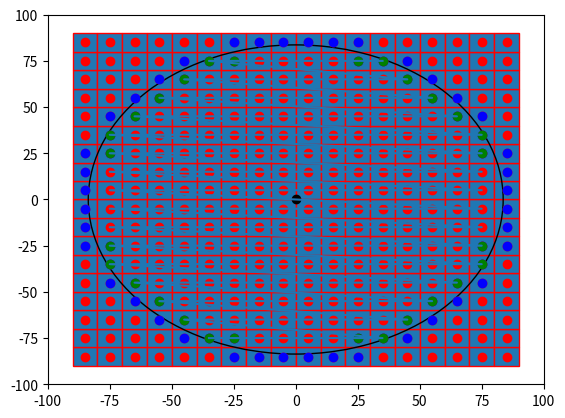

Write the Python code that produced this figure.

import numpy as np
import matplotlib.pyplot as plt
import matplotlib.patches as mpatches


bounding_box_2=np.array([[ -85, -75, -65, -55, -45, -35, -25, -15, -5, 5, 15, 25, 35, 45, 55, 65, 75, 85, -85, -75, -65, -55, -45, -35, -25, -15, -5, 5, 15, 25, 35, 45, 55, 65, 75, 85, -85, -75, -65, -55, -45, -35, -25, -15, -5, 5, 15, 25, 35, 45, 55, 65, 75, 85, -85, -75, -65, -55, -45, -35, -25, -15, -5, 5, 15, 25, 35, 45, 55, 65, 75, 85, -85, -75, -65, -55, -45, -35, -25, -15, -5, 5, 15, 25, 35, 45, 55, 65, 75, 85, -85, -75, -65, -55, -45, -35, -25, -15, -5, 5, 15, 25, 35, 45, 55, 65, 75, 85, -85, -75, -65, -55, -45, -35, -25, -15, -5, 5, 15, 25, 35, 45, 55, 65, 75, 85, -85, -75, -65, -55, -45, -35, -25, -15, -5, 5, 15, 25, 35, 45, 55, 65, 75, 85, -85, -75, -65, -55, -45, -35, -25, -15, -5, 5, 15, 25, 35, 45, 55, 65, 75, 85, -85, -75, -65, -55, -45, -35, -25, -15, -5, 5, 15, 25, 35, 45, 55, 65, 75, 85, -85, -75, -65, -55, -45, -35, -25, -15, -5, 5, 15, 25, 35, 45, 55, 65, 75, 85, -85, -75, -65, -55, -45, -35, -25, -15, -5, 5, 15, 25, 35, 45, 55, 65, 75, 85, -85, -75, -65, -55, -45, -35, -25, -15, -5, 5, 15, 25, 35, 45, 55, 65, 75, 85, -85, -75, -65, -55, -45, -35, -25, -15, -5, 5, 15, 25, 35, 45, 55, 65, 75, 85, -85, -75, -65, -55, -45, -35, -25, -15, -5, 5, 15, 25, 35, 45, 55, 65, 75, 85, -85, -75, -65, -55, -45, -35, -25, -15, -5, 5, 15, 25, 35, 45, 55, 65, 75, 85, -85, -75, -65, -55, -45, -35, -25, -15, -5, 5, 15, 25, 35, 45, 55, 65, 75, 85, -85, -75, -65, -55, -45, -35, -25, -15, -5, 5, 15, 25, 35, 45, 55, 65, 75, 85 ],[ -85, -85, -85, -85, -85, -85, -85, -85, -85, -85, -85, -85, -85, -85, -85, -85, -85, -85, -75, -75, -75, -75, -75, -75, -75, -75, -75, -75, -75, -75, -75, -75, -75, -75, -75, -75, -65, -65, -65, -65, -65, -65, -65, -65, -65, -65, -65, -65, -65, -65, -65, -65, -65, -65, -55, -55, -55, -55, -55, -55, -55, -55, -55, -55, -55, -55, -55, -55, -55, -55, -55, -55, -45, -45, -45, -45, -45, -45, -45, -45, -45, -45, -45, -45, -45, -45, -45, -45, -45, -45, -35, -35, -35, -35, -35, -35, -35, -35, -35, -35, -35, -35, -35, -35, -35, -35, -35, -35, -25, -25, -25, -25, -25, -25, -25, -25, -25, -25, -25, -25, -25, -25, -25, -25, -25, -25, -15, -15, -15, -15, -15, -15, -15, -15, -15, -15, -15, -15, -15, -15, -15, -15, -15, -15, -5, -5, -5, -5, -5, -5, -5, -5, -5, -5, -5, -5, -5, -5, -5, -5, -5, -5, 5, 5, 5, 5, 5, 5, 5, 5, 5, 5, 5, 5, 5, 5, 5, 5, 5, 5, 15, 15, 15, 15, 15, 15, 15, 15, 15, 15, 15, 15, 15, 15, 15, 15, 15, 15, 25, 25, 25, 25, 25, 25, 25, 25, 25, 25, 25, 25, 25, 25, 25, 25, 25, 25, 35, 35, 35, 35, 35, 35, 35, 35, 35, 35, 35, 35, 35, 35, 35, 35, 35, 35, 45, 45, 45, 45, 45, 45, 45, 45, 45, 45, 45, 45, 45, 45, 45, 45, 45, 45, 55, 55, 55, 55, 55, 55, 55, 55, 55, 55, 55, 55, 55, 55, 55, 55, 55, 55, 65, 65, 65, 65, 65, 65, 65, 65, 65, 65, 65, 65, 65, 65, 65, 65, 65, 65, 75, 75, 75, 75, 75, 75, 75, 75, 75, 75, 75, 75, 75, 75, 75, 75, 75, 75, 85, 85, 85, 85, 85, 85, 85, 85, 85, 85, 85, 85, 85, 85, 85, 85, 85, 85 ]])
a=np.diag(range(15))
#print(a)
#print(len(bounding_box))
#print(bounding_box.size)
#print(bounding_box.shape)
#print(bounding_box.reshape(2,289))
#plt.matshow(bounding_box.reshape(2,289))
#(nrows, ncols) = bounding_box.shape
#pixel_plot=plt.figure() #make plot
#plt.title("bounding box")
fig,ax=plt.subplots()
plt.plot([ -85, -75, -65, -55, -45, -35, -25, -15, -5, 5, 15, 25, 35, 45, 55, 65, 75, 85, -85, -75, -65, -55, -45, -35, -25, -15, -5, 5, 15, 25, 35, 45, 55, 65, 75, 85, -85, -75, -65, -55, -45, -35, -25, -15, -5, 5, 15, 25, 35, 45, 55, 65, 75, 85, -85, -75, -65, -55, -45, -35, -25, -15, -5, 5, 15, 25, 35, 45, 55, 65, 75, 85, -85, -75, -65, -55, -45, -35, -25, -15, -5, 5, 15, 25, 35, 45, 55, 65, 75, 85, -85, -75, -65, -55, -45, -35, -25, -15, -5, 5, 15, 25, 35, 45, 55, 65, 75, 85, -85, -75, -65, -55, -45, -35, -25, -15, -5, 5, 15, 25, 35, 45, 55, 65, 75, 85, -85, -75, -65, -55, -45, -35, -25, -15, -5, 5, 15, 25, 35, 45, 55, 65, 75, 85, -85, -75, -65, -55, -45, -35, -25, -15, -5, 5, 15, 25, 35, 45, 55, 65, 75, 85, -85, -75, -65, -55, -45, -35, -25, -15, -5, 5, 15, 25, 35, 45, 55, 65, 75, 85, -85, -75, -65, -55, -45, -35, -25, -15, -5, 5, 15, 25, 35, 45, 55, 65, 75, 85, -85, -75, -65, -55, -45, -35, -25, -15, -5, 5, 15, 25, 35, 45, 55, 65, 75, 85, -85, -75, -65, -55, -45, -35, -25, -15, -5, 5, 15, 25, 35, 45, 55, 65, 75, 85, -85, -75, -65, -55, -45, -35, -25, -15, -5, 5, 15, 25, 35, 45, 55, 65, 75, 85, -85, -75, -65, -55, -45, -35, -25, -15, -5, 5, 15, 25, 35, 45, 55, 65, 75, 85, -85, -75, -65, -55, -45, -35, -25, -15, -5, 5, 15, 25, 35, 45, 55, 65, 75, 85, -85, -75, -65, -55, -45, -35, -25, -15, -5, 5, 15, 25, 35, 45, 55, 65, 75, 85, -85, -75, -65, -55, -45, -35, -25, -15, -5, 5, 15, 25, 35, 45, 55, 65, 75, 85 ],[ -85, -85, -85, -85, -85, -85, -85, -85, -85, -85, -85, -85, -85, -85, -85, -85, -85, -85, -75, -75, -75, -75, -75, -75, -75, -75, -75, -75, -75, -75, -75, -75, -75, -75, -75, -75, -65, -65, -65, -65, -65, -65, -65, -65, -65, -65, -65, -65, -65, -65, -65, -65, -65, -65, -55, -55, -55, -55, -55, -55, -55, -55, -55, -55, -55, -55, -55, -55, -55, -55, -55, -55, -45, -45, -45, -45, -45, -45, -45, -45, -45, -45, -45, -45, -45, -45, -45, -45, -45, -45, -35, -35, -35, -35, -35, -35, -35, -35, -35, -35, -35, -35, -35, -35, -35, -35, -35, -35, -25, -25, -25, -25, -25, -25, -25, -25, -25, -25, -25, -25, -25, -25, -25, -25, -25, -25, -15, -15, -15, -15, -15, -15, -15, -15, -15, -15, -15, -15, -15, -15, -15, -15, -15, -15, -5, -5, -5, -5, -5, -5, -5, -5, -5, -5, -5, -5, -5, -5, -5, -5, -5, -5, 5, 5, 5, 5, 5, 5, 5, 5, 5, 5, 5, 5, 5, 5, 5, 5, 5, 5, 15, 15, 15, 15, 15, 15, 15, 15, 15, 15, 15, 15, 15, 15, 15, 15, 15, 15, 25, 25, 25, 25, 25, 25, 25, 25, 25, 25, 25, 25, 25, 25, 25, 25, 25, 25, 35, 35, 35, 35, 35, 35, 35, 35, 35, 35, 35, 35, 35, 35, 35, 35, 35, 35, 45, 45, 45, 45, 45, 45, 45, 45, 45, 45, 45, 45, 45, 45, 45, 45, 45, 45, 55, 55, 55, 55, 55, 55, 55, 55, 55, 55, 55, 55, 55, 55, 55, 55, 55, 55, 65, 65, 65, 65, 65, 65, 65, 65, 65, 65, 65, 65, 65, 65, 65, 65, 65, 65, 75, 75, 75, 75, 75, 75, 75, 75, 75, 75, 75, 75, 75, 75, 75, 75, 75, 75, 85, 85, 85, 85, 85, 85, 85, 85, 85, 85, 85, 85, 85, 85, 85, 85, 85, 85 ], 'ro')
for item in range(bounding_box_2.shape[1]):
    recy=mpatches.Rectangle((bounding_box_2[0][item]-5,bounding_box_2[1][item]-5), 10, 10, ec="red")  
    ax.add_patch(recy) 
    #recy=mpatches.Rectangle((bounding_box_1[item][0]-5,bounding_box_1[item][1]-5), 10, 10, ec="none")
    #ax.add_patch(recy)

circ=mpatches.Circle((0, 0), 83.6505, ec="black", fc="none")
ax.plot([0],[0],'ko')
ax.add_patch(circ)
ax.plot([ -25, -15, -5, 5, 15, 25, -45, -35, -25, 25, 35, 45, -55, -45, 45, 55, -65, -55, 55, 65, -75, -65, 65, 75, -75, 75, -85, -75, 75, 85, -85, 85, -85, 85, -85, 85, -85, 85, -85, -75, 75, 85, -75, 75, -75, -65, 65, 75, -65, -55, 55, 65, -55, -45, 45, 55, -45, -35, -25, 25, 35, 45, -25, -15, -5, 5, 15, 25 ],[ -85, -85, -85, -85, -85, -85, -75, -75, -75, -75, -75, -75, -65, -65, -65, -65, -55, -55, -55, -55, -45, -45, -45, -45, -35, -35, -25, -25, -25, -25, -15, -15, -5, -5, 5, 5, 15, 15, 25, 25, 25, 25, 35, 35, 45, 45, 45, 45, 55, 55, 55, 55, 65, 65, 65, 65, 75, 75, 75, 75, 75, 75, 85, 85, 85, 85, 85, 85 ],'bo')
ax.plot([ -35, -25, 25, 35, -45, 45, -55, 55, -65, 65, -75, 75, -75, 75, -75, 75, -75, 75, -65, 65, -55, 55, -45, 45, -35, -25, 25, 35 ],[ -75, -75, -75, -75, -65, -65, -55, -55, -45, -45, -35, -35, -25, -25, 25, 25, 35, 35, 45, 45, 55, 55, 65, 65, 75, 75, 75, 75  ], 'go' )
ax.plot([ -35, -25, -15, -5, 5, 15, 25, 35, -45, -35, -25, -15, -5, 5, 15, 25, 35, 45, -55, -45, -35, -25, -15, -5, 5, 15, 25, 35, 45, 55, -65, -55, -45, -35, -25, -15, -5, 5, 15, 25, 35, 45, 55, 65, -75, -65, -55, -45, -35, -25, -15, -5, 5, 15, 25, 35, 45, 55, 65, 75, -75, -65, -55, -45, -35, -25, -15, -5, 5, 15, 25, 35, 45, 55, 65, 75, -75, -65, -55, -45, -35, -25, -15, -5, 5, 15, 25, 35, 45, 55, 65, 75, -75, -65, -55, -45, -35, -25, -15, -5, 5, 15, 25, 35, 45, 55, 65, 75, -75, -65, -55, -45, -35, -25, -15, -5, 5, 15, 25, 35, 45, 55, 65, 75, -75, -65, -55, -45, -35, -25, -15, -5, 5, 15, 25, 35, 45, 55, 65, 75, -75, -65, -55, -45, -35, -25, -15, -5, 5, 15, 25, 35, 45, 55, 65, 75, -75, -65, -55, -45, -35, -25, -15, -5, 5, 15, 25, 35, 45, 55, 65, 75, -65, -55, -45, -35, -25, -15, -5, 5, 15, 25, 35, 45, 55, 65, -55, -45, -35, -25, -15, -5, 5, 15, 25, 35, 45, 55, -45, -35, -25, -15, -5, 5, 15, 25, 35, 45, -35, -25, -15, -5, 5, 15, 25, 35 ],[ -75, -75, -75, -75, -75, -75, -75, -75, -65, -65, -65, -65, -65, -65, -65, -65, -65, -65, -55, -55, -55, -55, -55, -55, -55, -55, -55, -55, -55, -55, -45, -45, -45, -45, -45, -45, -45, -45, -45, -45, -45, -45, -45, -45, -35, -35, -35, -35, -35, -35, -35, -35, -35, -35, -35, -35, -35, -35, -35, -35, -25, -25, -25, -25, -25, -25, -25, -25, -25, -25, -25, -25, -25, -25, -25, -25, -15, -15, -15, -15, -15, -15, -15, -15, -15, -15, -15, -15, -15, -15, -15, -15, -5, -5, -5, -5, -5, -5, -5, -5, -5, -5, -5, -5, -5, -5, -5, -5, 5, 5, 5, 5, 5, 5, 5, 5, 5, 5, 5, 5, 5, 5, 5, 5, 15, 15, 15, 15, 15, 15, 15, 15, 15, 15, 15, 15, 15, 15, 15, 15, 25, 25, 25, 25, 25, 25, 25, 25, 25, 25, 25, 25, 25, 25, 25, 25, 35, 35, 35, 35, 35, 35, 35, 35, 35, 35, 35, 35, 35, 35, 35, 35, 45, 45, 45, 45, 45, 45, 45, 45, 45, 45, 45, 45, 45, 45, 55, 55, 55, 55, 55, 55, 55, 55, 55, 55, 55, 55, 65, 65, 65, 65, 65, 65, 65, 65, 65, 65, 75, 75, 75, 75, 75, 75, 75, 75  ])
#ax.grid()
plt.axis([-100, 100, -100, 100])
plt.show()

